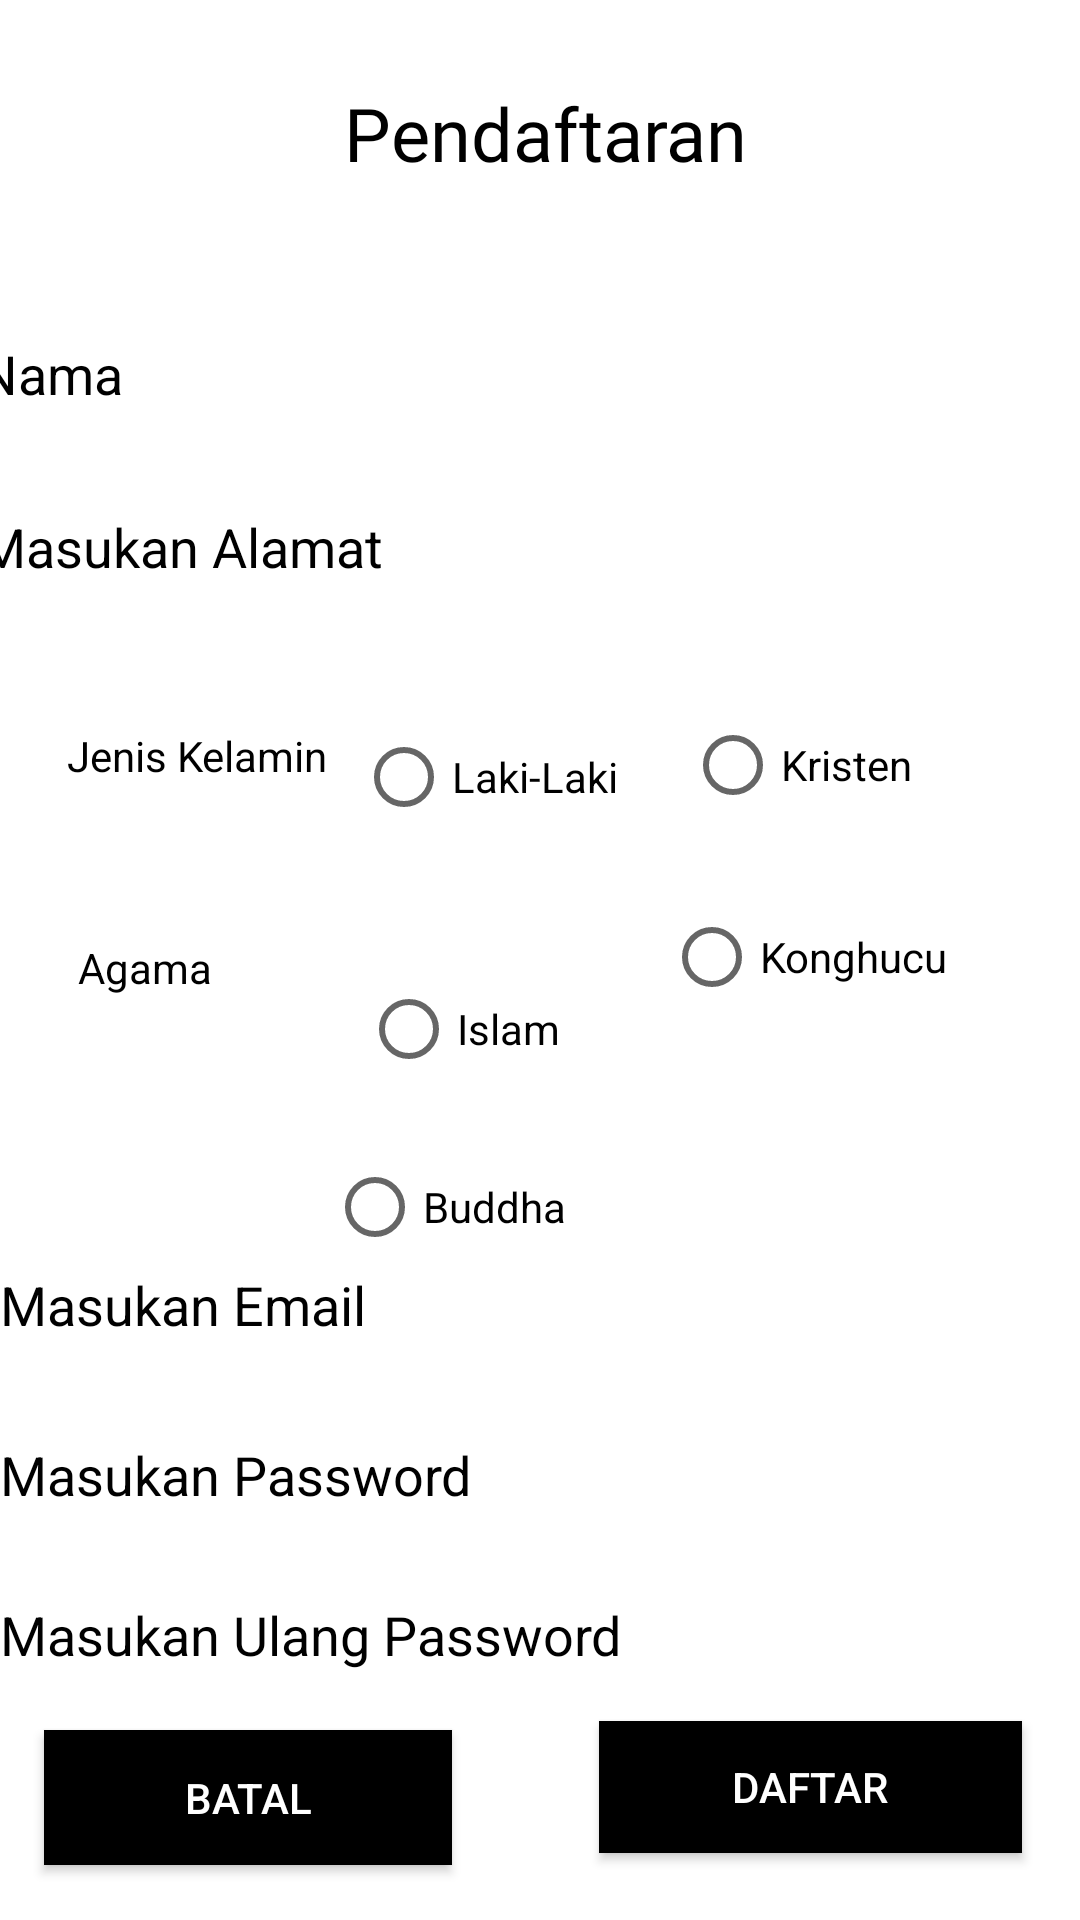

Reconstruct the res/layout file that produces this screen, plus the resources it refers to.
<!-- AndroidManifest.xml: application theme Theme.ExercisePertama -->
<!-- res/layout/activity_daftar.xml -->
<?xml version="1.0" encoding="utf-8"?>
<androidx.constraintlayout.widget.ConstraintLayout xmlns:android="http://schemas.android.com/apk/res/android"
    xmlns:app="http://schemas.android.com/apk/res-auto"
    xmlns:tools="http://schemas.android.com/tools"
    android:layout_width="match_parent"
    android:layout_height="match_parent"
    tools:context=".Daftar">

    <TextView
        android:id="@+id/textView"
        android:layout_width="142dp"
        android:layout_height="66dp"
        android:fontFamily="@font/anton"
        android:text="Pendaftaran"
        android:textColor="@color/black"
        android:textSize="12pt"
        app:layout_constraintBottom_toBottomOf="parent"
        app:layout_constraintEnd_toEndOf="parent"
        app:layout_constraintHorizontal_bias="0.526"
        app:layout_constraintStart_toStartOf="parent"
        app:layout_constraintTop_toTopOf="parent"
        app:layout_constraintVertical_bias="0.048" />

    <EditText
        android:id="@+id/dafNama"
        android:layout_width="375dp"
        android:layout_height="49dp"
        android:background="#ffffff"
        android:ems="10"
        android:hint="@string/tvnama"
        android:inputType="textPersonName"
        android:textColor="@color/black"
        android:textColorHint="@color/black"
        app:layout_constraintBottom_toBottomOf="parent"
        app:layout_constraintEnd_toEndOf="parent"
        app:layout_constraintStart_toStartOf="parent"
        app:layout_constraintTop_toBottomOf="@+id/textView"
        app:layout_constraintVertical_bias="0.013" />

    <EditText
        android:id="@+id/dafAlamat"
        android:layout_width="375dp"
        android:layout_height="50dp"
        android:background="#ffffff"
        android:ems="10"
        android:hint="@string/Alamat"
        android:inputType="textPersonName"
        android:textColor="@color/black"
        android:textColorHint="@color/black"
        app:layout_constraintBottom_toBottomOf="parent"
        app:layout_constraintEnd_toEndOf="parent"
        app:layout_constraintStart_toStartOf="parent"
        app:layout_constraintTop_toBottomOf="@+id/dafNama"
        app:layout_constraintVertical_bias="0.019" />

    <TextView
        android:id="@+id/textView2"
        android:layout_width="wrap_content"
        android:layout_height="wrap_content"
        android:text="Jenis Kelamin"
        android:textColor="@color/black"
        app:layout_constraintBottom_toBottomOf="parent"
        app:layout_constraintEnd_toEndOf="parent"
        app:layout_constraintHorizontal_bias="0.082"
        app:layout_constraintStart_toStartOf="parent"
        app:layout_constraintTop_toBottomOf="@+id/dafAlamat"
        app:layout_constraintVertical_bias="0.085" />

    <TextView
        android:id="@+id/textView3"
        android:layout_width="wrap_content"
        android:layout_height="wrap_content"
        android:text="Agama"
        android:textColor="@color/black"
        app:layout_constraintBottom_toBottomOf="parent"
        app:layout_constraintEnd_toEndOf="parent"
        app:layout_constraintHorizontal_bias="0.082"
        app:layout_constraintStart_toStartOf="parent"
        app:layout_constraintTop_toBottomOf="@+id/textView2"
        app:layout_constraintVertical_bias="0.144" />

    <RadioButton
        android:id="@+id/radioButton"
        android:layout_width="wrap_content"
        android:layout_height="wrap_content"
        android:text="Laki-Laki"
        app:layout_constraintBottom_toBottomOf="parent"
        app:layout_constraintEnd_toEndOf="parent"
        app:layout_constraintHorizontal_bias="0.058"
        app:layout_constraintStart_toEndOf="@+id/textView2"
        app:layout_constraintTop_toBottomOf="@+id/dafAlamat"
        app:layout_constraintVertical_bias="0.072" />

    <RadioButton
        android:id="@+id/radioButton2"
        android:layout_width="wrap_content"
        android:layout_height="wrap_content"
        android:layout_marginTop="39dp"
        android:layout_marginBottom="460dp"
        android:text="Perempuan"
        app:layout_constraintBottom_toBottomOf="parent"
        app:layout_constraintEnd_toEndOf="parent"
        app:layout_constraintHorizontal_bias="0.426"
        app:layout_constraintStart_toEndOf="@+id/radioButton"
        app:layout_constraintTop_toBottomOf="@+id/dafAlamat"
        app:layout_constraintVertical_bias="0.0" />

    <RadioButton
        android:id="@+id/radioButton3"
        android:layout_width="wrap_content"
        android:layout_height="wrap_content"
        android:layout_marginStart="32dp"
        android:layout_marginLeft="32dp"
        android:layout_marginTop="36dp"
        android:text="Islam"
        app:layout_constraintBottom_toBottomOf="parent"
        app:layout_constraintEnd_toEndOf="parent"
        app:layout_constraintHorizontal_bias="0.092"
        app:layout_constraintStart_toEndOf="@+id/textView3"
        app:layout_constraintTop_toBottomOf="@+id/radioButton"
        app:layout_constraintVertical_bias="0.0" />

    <RadioButton
        android:id="@+id/radioButton4"
        android:layout_width="wrap_content"
        android:layout_height="wrap_content"
        android:layout_marginTop="32dp"
        android:text="Kristen"
        app:layout_constraintBottom_toBottomOf="parent"
        app:layout_constraintEnd_toEndOf="parent"
        app:layout_constraintHorizontal_bias="0.426"
        app:layout_constraintStart_toEndOf="@+id/radioButton3"
        app:layout_constraintTop_toBottomOf="@+id/radioButton2"
        app:layout_constraintVertical_bias="0.002" />

    <RadioButton
        android:id="@+id/radioButton5"
        android:layout_width="wrap_content"
        android:layout_height="wrap_content"
        android:text="Buddha"
        app:layout_constraintBottom_toBottomOf="parent"
        app:layout_constraintEnd_toEndOf="parent"
        app:layout_constraintHorizontal_bias="0.389"
        app:layout_constraintStart_toStartOf="parent"
        app:layout_constraintTop_toBottomOf="@+id/radioButton3"
        app:layout_constraintVertical_bias="0.051" />

    <RadioButton
        android:id="@+id/radioButton6"
        android:layout_width="wrap_content"
        android:layout_height="wrap_content"
        android:text="Konghucu"
        app:layout_constraintBottom_toBottomOf="parent"
        app:layout_constraintEnd_toEndOf="parent"
        app:layout_constraintHorizontal_bias="0.426"
        app:layout_constraintStart_toEndOf="@+id/radioButton5"
        app:layout_constraintTop_toBottomOf="@+id/radioButton4"
        app:layout_constraintVertical_bias="0.051" />

    <EditText
        android:id="@+id/dafEmail"
        android:layout_width="360dp"
        android:layout_height="45dp"
        android:layout_marginBottom="196dp"
        android:background="#ffffff"
        android:ems="10"
        android:hint="@string/eEmail"
        android:inputType="textPersonName"
        android:textColor="@color/black"
        android:textColorHint="@color/black"
        app:layout_constraintBottom_toBottomOf="parent"
        app:layout_constraintEnd_toEndOf="parent"
        app:layout_constraintHorizontal_bias="0.372"
        app:layout_constraintStart_toStartOf="parent"
        app:layout_constraintTop_toBottomOf="@+id/radioButton5"
        app:layout_constraintVertical_bias="0.52" />

    <EditText
        android:id="@+id/dafPassword"
        android:layout_width="361dp"
        android:layout_height="45dp"
        android:background="#ffffff"
        android:ems="10"
        android:hint="@string/ePass"
        android:inputType="textPersonName"
        android:textColorHint="@color/black"
        android:textColor="@color/black"
        app:layout_constraintBottom_toBottomOf="parent"
        app:layout_constraintEnd_toEndOf="parent"
        app:layout_constraintHorizontal_bias="0.36"
        app:layout_constraintStart_toStartOf="parent"
        app:layout_constraintTop_toBottomOf="@+id/dafEmail"
        app:layout_constraintVertical_bias="0.084" />

    <EditText
        android:id="@+id/dafRePassword"
        android:layout_width="360dp"
        android:layout_height="45dp"
        android:background="#ffffff"
        android:ems="10"
        android:hint="@string/erepass"
        android:inputType="textPersonName"
        android:textColorHint="@color/black"
        android:textColor="@color/black"
        app:layout_constraintBottom_toBottomOf="parent"
        app:layout_constraintEnd_toEndOf="parent"
        app:layout_constraintHorizontal_bias="0.352"
        app:layout_constraintStart_toStartOf="parent"
        app:layout_constraintTop_toBottomOf="@+id/dafPassword"
        app:layout_constraintVertical_bias="0.102" />

    <Button
        android:id="@+id/rbtnbatal"
        android:layout_width="136dp"
        android:layout_height="45dp"
        android:background="@color/white"
        android:backgroundTint="@color/black"
        android:text="@string/btnBatal"
        android:textColor="@color/white"
        app:layout_constraintBottom_toBottomOf="parent"
        app:layout_constraintEnd_toEndOf="parent"
        app:layout_constraintHorizontal_bias="0.065"
        app:layout_constraintStart_toStartOf="parent"
        app:layout_constraintTop_toBottomOf="@+id/dafRePassword"
        app:layout_constraintVertical_bias="0.333" />

    <Button
        android:id="@+id/rbtndaftar"
        android:layout_width="141dp"
        android:layout_height="44dp"
        android:layout_marginBottom="16dp"
        android:background="@color/white"
        android:backgroundTint="@color/black"
        android:text="@string/btnDaftar"
        android:textColor="@color/white"
        app:layout_constraintBottom_toBottomOf="parent"
        app:layout_constraintEnd_toEndOf="parent"
        app:layout_constraintHorizontal_bias="0.715"
        app:layout_constraintStart_toEndOf="@+id/rbtnbatal"
        app:layout_constraintTop_toBottomOf="@+id/dafRePassword" />


</androidx.constraintlayout.widget.ConstraintLayout>
<!-- resources referenced by this layout -->
<resources>
  <string name="Alamat">Masukan Alamat</string>
  <string name="btnBatal">BATAL</string>
  <string name="btnDaftar">DAFTAR</string>
  <string name="eEmail">Masukan Email</string>
  <string name="ePass">Masukan Password</string>
  <string name="erepass">Masukan Ulang Password</string>
  <string name="tvnama">Nama</string>
  <style name="Theme.ExercisePertama" parent="Theme.MaterialComponents.DayNight.DarkActionBar">
          
          <item name="colorPrimary">@color/purple_500</item>
          <item name="colorPrimaryVariant">@color/purple_700</item>
          <item name="colorOnPrimary">@color/white</item>
          
          <item name="colorSecondary">@color/teal_200</item>
          <item name="colorSecondaryVariant">@color/teal_700</item>
          <item name="colorOnSecondary">@color/black</item>
          
          <item name="android:statusBarColor" tools:targetApi="l">?attr/colorPrimaryVariant</item>
          
      </style>
  <!-- not gathered from this repository: default colours our renderer supplied (Android Studio template values) -->
  <color name="purple_500">#FF6200EE</color>
  <color name="purple_700">#FF3700B3</color>
  <color name="teal_200">#FF03DAC5</color>
  <color name="teal_700">#FF018786</color>
  <color name="black">#FF000000</color>
  <color name="white">#FFFFFFFF</color>
</resources>
